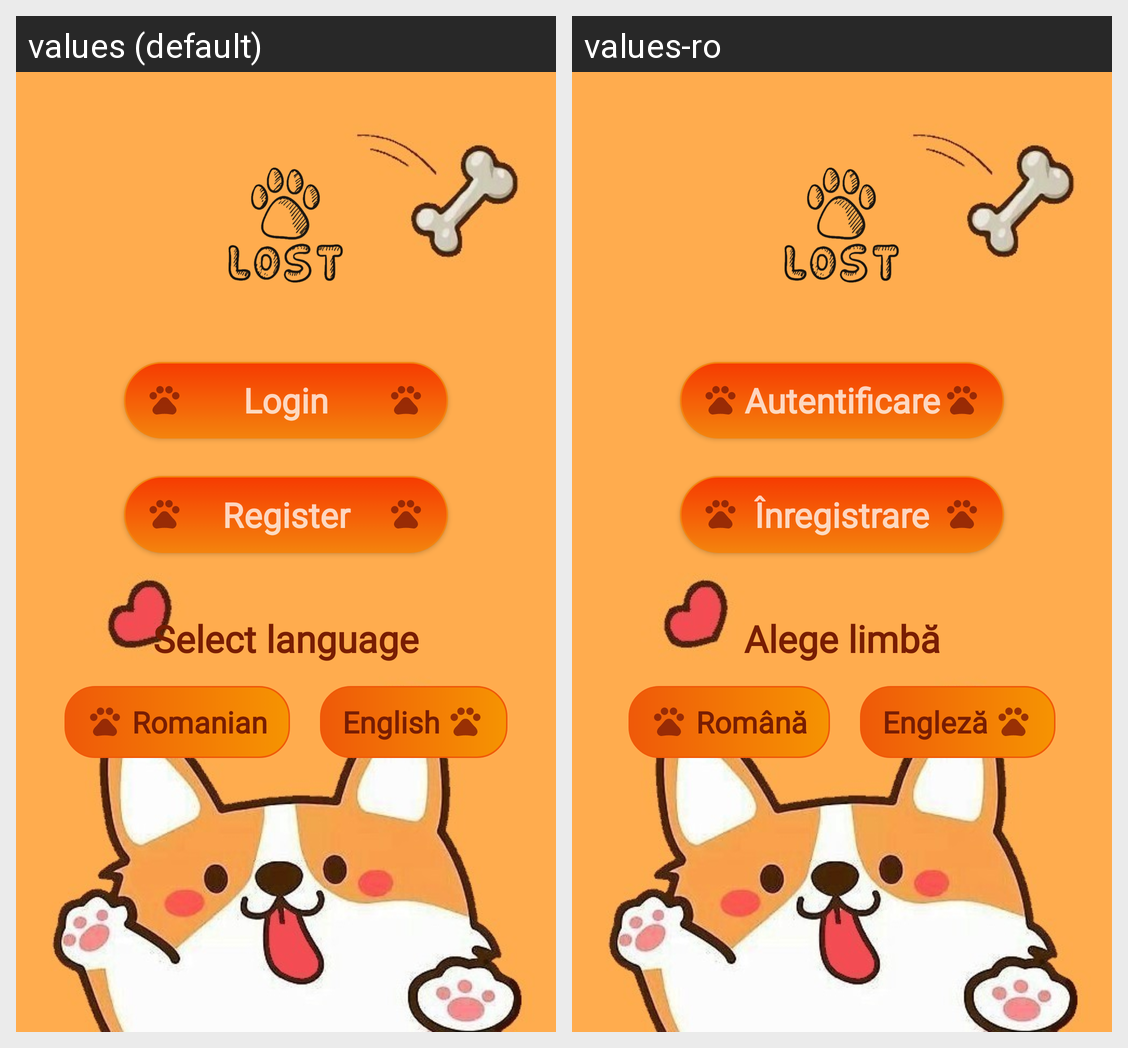

Strings drawn on this Android screen and how each of the app's shown locales translates them:
Android screen res/layout/fragment_welcome.xml rendered under 2 locales, left to right: values (default), values-ro. Device: Nexus 5 (rendered at 1080×1920; each locale shown at half size, 540×960, under a caption strip naming it); theme Theme.LostMyPet.
Strings drawn on this screen, with the default value and each locale's value (text and hints the layout hard-codes, and strings that could not be matched under every locale, appear in the picture but are not listed):

login
  values: Login
  values-ro: Autentificare

register
  values: Register
  values-ro: Înregistrare

select_language
  values: Select language
  values-ro: Alege limbă

romanian
  values: Romanian
  values-ro: Română

english
  values: English
  values-ro: Engleză
